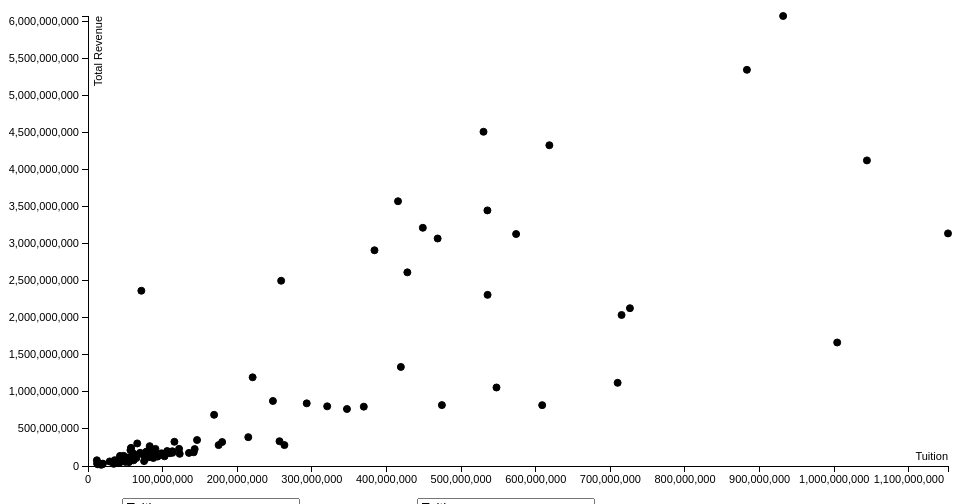
D3 v3 page, settled after 360 driven frames (6 s of simulated time); the page loaded 1 data file(s).


            var margin = {top: 20, right: 20, bottom: 30, left: 80},
            width = 960 - margin.left - margin.right,
                    height = 500 - margin.top - margin.bottom;

            var xvar = "tuition",
                yvar = "revenue",
                xname = "Tuition",
                yname = "Total Revenue";

            // setting up x 
            var xValue = function(d) {return d[xvar];},
                xScale = d3.scale.linear().range([0, width]),
                xMap = function(d) {return xScale(xValue(d));},
                xAxis = d3.svg.axis().scale(xScale).orient("bottom");

            // setting up y
            var yValue = function(d) {return d[yvar];},
            yScale = d3.scale.linear().range([height, 0]),
            yMap = function(d) {return yScale(yValue(d));},
            yAxis = d3.svg.axis().scale(yScale).orient("left");

            // adding graph to page
            var svg = d3.select("body").append("svg")
                    .attr("width", width + margin.left + margin.right)
                    .attr("height", height + margin.top + margin.bottom)
                    .append("g")
                    .attr("transform", "translate(" + margin.left + "," + margin.top + ")");

            // add the tooltip area to the webpage
            var tooltip = d3.select("body").append("div")
                    .attr("class", "tooltip")
                    .style("opacity", 0);

            var data;

            // load data from file
            d3.csv("../data/top100Grants.csv", function(error, dataset) {

                // ensures data from csv is interpreted as int
                dataset.forEach(function(d) {
                    d.tuition = +d.tuition;
                    d.revenue = +d.revenue;
                    d.control = +d.control;
                    d.total_enrollment = +d.total_enrollment;
                    d.inst_grant_avg = +d.inst_grant_avg;
                });

                data = dataset;
                updateChart(data);
            });

            function updateChart(data)
            {
                xValue = function(d) {return d[xvar];},
                yValue = function(d) {return d[yvar];},
                        
                // setting up the domain for the x and y-axis
                xScale.domain([0, d3.max(data, xValue) + 1]);
                yScale.domain([0, d3.max(data, yValue) + 1]);

                // creating the x-axis
                svg.append("g")
                        .attr("class", "x axis")
                        .attr("transform", "translate(0," + height + ")")
                        .call(xAxis)
                        .append("text")
                        .attr("class", "label")
                        .attr("x", width)
                        .attr("y", -6)
                        .style("text-anchor", "end")
                        .text(xname);

                // creating the y-axis
                svg.append("g")
                        .attr("class", "y axis")
                        .call(yAxis)
                        .append("text")
                        .attr("class", "label")
                        .attr("transform", "rotate(-90)")
                        .attr("y", 6)
                        .attr("dy", ".71em")
                        .style("text-anchor", "end")
                        .text(yname);

                // plotting the points on to the graph
                svg.selectAll(".dot")
                        .data(data)
                        .enter().append("circle")
                        .attr("class", "dot")
                        .attr("r", 3.5)
                        .attr("cx", xMap)
                        .attr("cy", yMap)
                        .style("fill", "black")
                        .on("mouseover", function(d) {
                            tooltip.transition()
                                    .duration(200)
                                    .style("opacity", .9)
                                    .style("color", "black");
                            tooltip.html(d["instname"] + "<br/> Tuition: $" + d["tuition03_tf"]
                                    + "<br/> Revenue: $" + d["revenue"]
                                    + "<br/> Control: " + d["control"]
                                    + "<br/> Total Enrollment: " + d["total_enrollment"]
                                    + "<br/> Average Grants " + d["inst_grant_avg"])
                                    .style("left", (d3.event.pageX + 5) + "px")
                                    .style("top", (d3.event.pageY - 28) + "px");
                        })
                        .on("mouseout", function(d) {
                            tooltip.transition()
                                    .duration(500)
                                    .style("opacity", 0);
                        });
            };
        

            function chooseCategory()
            {
                xvar = document.getElementById("xList")
                        .options[xList.selectedIndex].value;
                yvar = document.getElementById("yList")
                        .options[yList.selectedIndex].value;
                xname = document.getElementById("xList")
                        .options[xList.selectedIndex].text,
                        yname = document.getElementById("yList")
                        .options[yList.selectedIndex].text;
                svg.selectAll("g")
                        .data([])
                        .exit()
                        .remove();
                svg.selectAll(".dot")
                        .data([])
                        .exit()
                        .remove();
                updateChart(data);

            }
        

### data: ../data/top100Grants.csv
instname, state, control, tuition, revenue, fed_grant_avg_amount, state_grant_avg_amount, inst_grant_avg, loan_avg_amount, tuition02_tf, tuition03_tf, totaldegrees, total_enrollment
Franklin W. Olin College of Engineering, Massachusetts, 2, 12123690, 34416660, 6071, 1500, 36925, 4188, 36400, 36400, 84, 339
Amherst College, Massachusetts, 2, 65990848, 304984044, 5554, 2183, 35993, 5459, 38250, 38250, 428, 1744
Washington and Lee University, Virginia, 2, 81658000, 212169000, 8743, 2759, 35895, 4251, 37990, 37990, 566, 2153
Cooper Union for the Advancement of Scie…, New York, 2, 36172236, 59605363, 2858, 2074, 35039, 3294, 35000, 35000, 220, 995
Harvard University, Massachusetts, 2, 883013000, 5348051000, 5332, 2738, 34621, 4448, 33696, 33696, 7058, 27651
Yale University, Connecticut, 2, 383916112, 2912061896, 4983, 4560, 34491, 7998, 36500, 36500, 3512, 11593
Columbia University in the City of New Y…, New York, 2, 1043833831, 4125163465, 5380, 3588, 34109, 7546, 39296, 39296, 11376, 29537
Vanderbilt University, Tennessee, 2, 415440486, 3574127362, 7696, 5632, 33832, 6052, 37632, 37632, 3496, 12506
Williams College, Massachusetts, 2, 82680026, 268052069, 6540, 1799, 33287, 4812, 39250, 39250, 569, 2141
Dartmouth College, New Hampshire, 2, 247818480, 877863814, 6746, 541, 33230, 4461, 38445, 38445, 1727, 5987
Duke University, North Carolina, 2, 530020000, 4511688000, 10048, 2152, 33213, 4755, 37485, 37485, 4050, 14350
Princeton University, New Jersey, 2, 258830000, 2500873000, 6437, 2126, 32503, 4787, 35340, 35340, 1992, 7592
University of Richmond, Virginia, 2, 146123600, 350692859, 7643, 2724, 32269, 5497, 40010, 40010, 1039, 4344
Vassar College, New York, 2, 106088932, 201955494, 6323, 2614, 32223, 3823, 41335, 41335, 602, 2453
Massachusetts Institute of Technology, Massachusetts, 2, 468570000, 3071182000, 7474, 2117, 32094, 5994, 37510, 37510, 3296, 10384
Colgate University, New York, 2, 113041466, 199206574, 5739, 2845, 32047, 2416, 40690, 40690, 695, 2837
Bates College, Maine, 2, 87546566, 108148425, 4957, 677, 32022, 6196, , , 455, 1738
Trinity College, Connecticut, 2, 93418623, 156950717, 6086, 4593, 32013, 6199, 38900, 38900, 597, 2438
Wellesley College, Massachusetts, 2, 90400000, 230713000, 6326, 2244, 31871, 3955, 37826, 37826, 555, 2324
Haverford College, Pennsylvania, 2, 48401889, 90829250, 5217, 3007, 31812, 6666, 38735, 38735, 291, 1190
Stanford University, California, 2, 535245000, 3450481000, 6071, 9567, 31535, 6242, 37380, 37380, 4712, 18498
Pomona College, California, 2, 57846000, 244399000, 7865, 9708, 31171, 4925, 36710, 36710, 375, 1550
Swarthmore College, Pennsylvania, 2, 57498000, 240306000, 4758, 1879, 31107, 5487, 37510, 37510, 358, 1525
Colby College, Maine, 2, 75463000, 171219000, 7797, 973, 30828, 6953, , , 481, 1838
Bryn Mawr College, Pennsylvania, 2, 59677000, 158142000, 6074, 1549, 30805, 5134, 37120, 37120, 448, 1771
Middlebury College, Vermont, 2, 175043000, 281933462, 6824, 1246, 30711, 5304, , , 1293, 3292
University of Pennsylvania, Pennsylvania, 2, 931535000, 6074477000, 7833, 2519, 30568, 5567, 34868, 34868, 7157, 24599
St John's College, New Mexico, 2, 19498954, 25791945, 5573, 2900, 30308, 5453, 39992, 39992, 149, 500
Reed College, Oregon, 2, 53238793, 113124513, 5985, 2302, 30194, 4255, 39440, 39440, 344, 1481
Hamilton College, New York, 2, 78241000, 194181000, 6503, 2845, 30172, 4661, 39370, 39370, 498, 1882
Wesleyan University, Connecticut, 2, 122073000, 231400000, 7813, 1126, 30157, 4510, 39822, 39822, 824, 3148
Cornell University, New York, 2, 715037682, 2038599564, 6332, 2182, 29758, 5431, 37750, 37750, 6428, 20633
Claremont McKenna College, California, 2, 47731000, 136941000, 2741, 9708, 29296, 5676, 38275, 38275, 316, 1238
California Institute of Technology, California, 2, 71503000, 2365740000, 4814, 2294, 29152, 5026, 33324, 33324, 490, 2130
Smith College, Massachusetts, 2, 115800673, 326887090, 5709, 2171, 29135, 4718, 37510, 37510, 907, 3121
Brown University, Rhode Island, 2, 320538000, 805396000, 6087, 762, 29119, 6178, 38048, 38048, 2212, 8574
Lafayette College, Pennsylvania, 2, 91099094, 175143332, 6204, 2633, 28736, 6073, 37520, 37520, 640, 2406
University of Chicago, Illinois, 2, 573723955, 3131317077, 6192, 4458, 28556, 6440, 38550, 38550, 4486, 15094
Sarah Lawrence College, New York, 2, 61103683, 76810203, 5490, 2369, 28402, 5411, 41040, 41040, 476, 1701
Vanguard University of Southern Californ…, California, 2, 41943678, 39759193, 4650, 5840, 28341, 10137, 25452, 25452, 499, 1923
Bowdoin College, Maine, 2, 69870000, 178133000, 7149, 841, 28292, 5205, 39605, 39605, 456, 1777
Scripps College, California, 2, 35747747, 78814176, 6952, 8892, 28179, 4904, 38486, 38486, 231, 921
Connecticut College, Connecticut, 2, 81475000, 117631211, 6421, 3129, 28035, 6373, , , 447, 1911
Bard College, New York, 2, 84006033, 136215583, 4872, 2882, 27996, 5104, 39080, 39080, 781, 2234
University of the Ozarks, Arkansas, 2, 13022571, 23154103, 2314, 1641, 27969, 4395, 18300, 18300, 109, 625
Mount Holyoke College, Massachusetts, 2, 87963488, 150390216, 6109, 2826, 27466, 4586, 38940, 38940, 598, 2304
Boston College, Massachusetts, 2, 474257371, 821848442, 6741, 1302, 27177, 4070, 38530, 38530, 4175, 15036
Barnard College, New York, 2, 87863651, 138476677, 6214, 3789, 26994, 4289, 37051, 37051, 617, 2357
College of the Atlantic, Maine, 2, 17751467, 24997071, 5764, 1014, 26813, 5570, 32580, 32580, 78, 341
Pepperdine University, California, 2, 256638000, 334498000, 6768, 9505, 26701, 6772, 37730, 37730, 2509, 7733
Skidmore College, New York, 2, 109380000, 173009000, 6597, 3752, 26603, 5021, 39600, 39600, 674, 2727
University of Notre Dame, Indiana, 2, 419271000, 1337332000, 10144, 2007, 26534, 5606, 37970, 37970, 3368, 11816
St John's College, Maryland, 2, 19930369, 32169847, 6662, 2579, 26531, 5985, 39992, 39992, 142, 540
Georgetown University, District Of Columbia, 2, 547424000, 1059862000, 7261, 969, 26217, 5372, 38616, 38616, 5097, 16520
Johns Hopkins University, Maryland, 2, 618272000, 4330093000, 5595, 3472, 25856, 5939, 39150, 39150, 6146, 20383
… [head cut at 6 KiB]